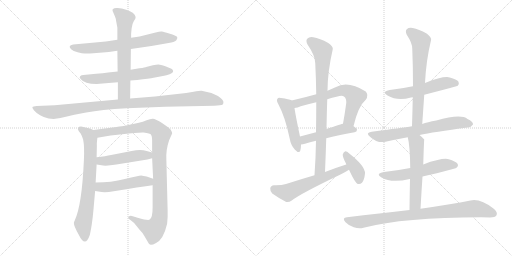
t = 0.00 s
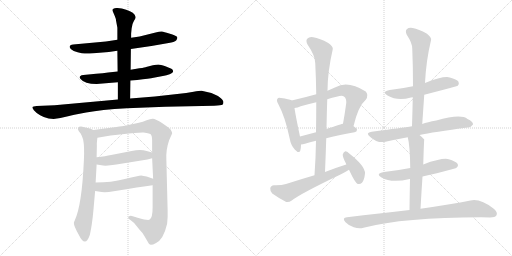
t = 3.08 s
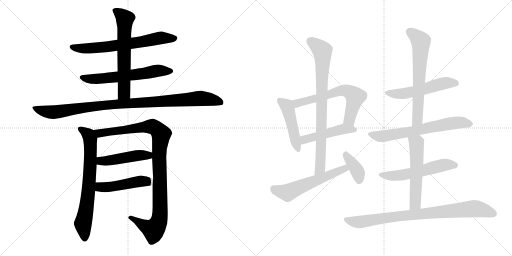
t = 6.15 s
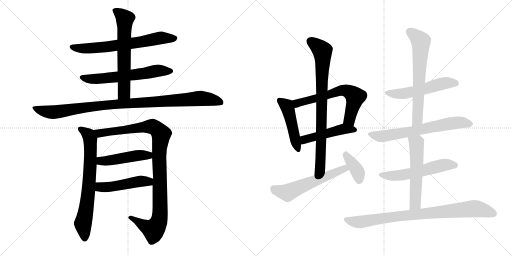
t = 9.23 s
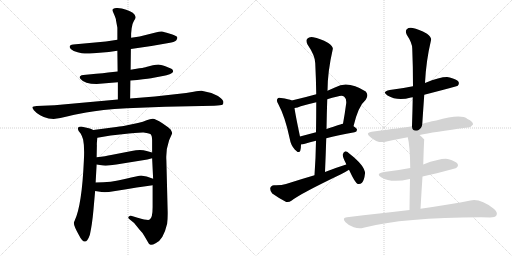
t = 12.31 s
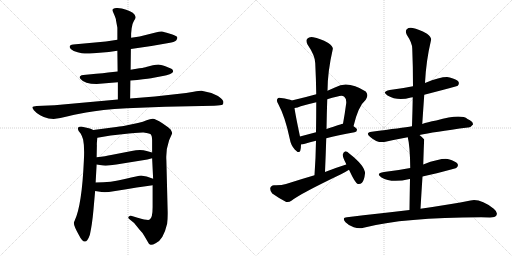
t = 15.38 s

The animated SVG that drew these frames (rendered in a browser with its animation timeline set to each time). Animation: 20 CSS @keyframes rules; one cycle of 15.38 s.

<svg version="1.1" viewBox="0 0 2048 1024" xmlns="http://www.w3.org/2000/svg">
  <g stroke="lightgray" stroke-dasharray="1,1" stroke-width="1" transform="scale(4, 4)">
    <line x1="0" y1="0" x2="256" y2="256"></line>
    <line x1="256" y1="0" x2="0" y2="256"></line>
    <line x1="128" y1="0" x2="128" y2="256"></line>
    <line x1="0" y1="128" x2="256" y2="128"></line>
    <line x1="256" y1="0" x2="512" y2="256"></line>
    <line x1="512" y1="0" x2="256" y2="256"></line>
    <line x1="384" y1="0" x2="384" y2="256"></line>
    <line x1="256" y1="128" x2="512" y2="128"></line>
  </g>
<g transform="scale(1, -1) translate(0, -850)">
   <style type="text/css">
    @keyframes keyframes0 {
      from {
       stroke: black;
       stroke-dashoffset: 670;
       stroke-width: 128;
       }
       69% {
       animation-timing-function: step-end;
       stroke: black;
       stroke-dashoffset: 0;
       stroke-width: 128;
       }
       to {
       stroke: black;
       stroke-width: 1024;
       }
       }
       #make-me-a-hanzi-animation-0 {
         animation: keyframes0 0.795247s both;
         animation-delay: 0.000000s;
         animation-timing-function: linear;
       }
    @keyframes keyframes1 {
      from {
       stroke: black;
       stroke-dashoffset: 613;
       stroke-width: 128;
       }
       67% {
       animation-timing-function: step-end;
       stroke: black;
       stroke-dashoffset: 0;
       stroke-width: 128;
       }
       to {
       stroke: black;
       stroke-width: 1024;
       }
       }
       #make-me-a-hanzi-animation-1 {
         animation: keyframes1 0.748861s both;
         animation-delay: 0.795247s;
         animation-timing-function: linear;
       }
    @keyframes keyframes2 {
      from {
       stroke: black;
       stroke-dashoffset: 631;
       stroke-width: 128;
       }
       67% {
       animation-timing-function: step-end;
       stroke: black;
       stroke-dashoffset: 0;
       stroke-width: 128;
       }
       to {
       stroke: black;
       stroke-width: 1024;
       }
       }
       #make-me-a-hanzi-animation-2 {
         animation: keyframes2 0.763509s both;
         animation-delay: 1.544108s;
         animation-timing-function: linear;
       }
    @keyframes keyframes3 {
      from {
       stroke: black;
       stroke-dashoffset: 1012;
       stroke-width: 128;
       }
       77% {
       animation-timing-function: step-end;
       stroke: black;
       stroke-dashoffset: 0;
       stroke-width: 128;
       }
       to {
       stroke: black;
       stroke-width: 1024;
       }
       }
       #make-me-a-hanzi-animation-3 {
         animation: keyframes3 1.073568s both;
         animation-delay: 2.307617s;
         animation-timing-function: linear;
       }
    @keyframes keyframes4 {
      from {
       stroke: black;
       stroke-dashoffset: 703;
       stroke-width: 128;
       }
       70% {
       animation-timing-function: step-end;
       stroke: black;
       stroke-dashoffset: 0;
       stroke-width: 128;
       }
       to {
       stroke: black;
       stroke-width: 1024;
       }
       }
       #make-me-a-hanzi-animation-4 {
         animation: keyframes4 0.822103s both;
         animation-delay: 3.381185s;
         animation-timing-function: linear;
       }
    @keyframes keyframes5 {
      from {
       stroke: black;
       stroke-dashoffset: 1027;
       stroke-width: 128;
       }
       77% {
       animation-timing-function: step-end;
       stroke: black;
       stroke-dashoffset: 0;
       stroke-width: 128;
       }
       to {
       stroke: black;
       stroke-width: 1024;
       }
       }
       #make-me-a-hanzi-animation-5 {
         animation: keyframes5 1.085775s both;
         animation-delay: 4.203288s;
         animation-timing-function: linear;
       }
    @keyframes keyframes6 {
      from {
       stroke: black;
       stroke-dashoffset: 469;
       stroke-width: 128;
       }
       60% {
       animation-timing-function: step-end;
       stroke: black;
       stroke-dashoffset: 0;
       stroke-width: 128;
       }
       to {
       stroke: black;
       stroke-width: 1024;
       }
       }
       #make-me-a-hanzi-animation-6 {
         animation: keyframes6 0.631673s both;
         animation-delay: 5.289063s;
         animation-timing-function: linear;
       }
    @keyframes keyframes7 {
      from {
       stroke: black;
       stroke-dashoffset: 480;
       stroke-width: 128;
       }
       61% {
       animation-timing-function: step-end;
       stroke: black;
       stroke-dashoffset: 0;
       stroke-width: 128;
       }
       to {
       stroke: black;
       stroke-width: 1024;
       }
       }
       #make-me-a-hanzi-animation-7 {
         animation: keyframes7 0.640625s both;
         animation-delay: 5.920736s;
         animation-timing-function: linear;
       }
    @keyframes keyframes8 {
      from {
       stroke: black;
       stroke-dashoffset: 470;
       stroke-width: 128;
       }
       60% {
       animation-timing-function: step-end;
       stroke: black;
       stroke-dashoffset: 0;
       stroke-width: 128;
       }
       to {
       stroke: black;
       stroke-width: 1024;
       }
       }
       #make-me-a-hanzi-animation-8 {
         animation: keyframes8 0.632487s both;
         animation-delay: 6.561361s;
         animation-timing-function: linear;
       }
    @keyframes keyframes9 {
      from {
       stroke: black;
       stroke-dashoffset: 631;
       stroke-width: 128;
       }
       67% {
       animation-timing-function: step-end;
       stroke: black;
       stroke-dashoffset: 0;
       stroke-width: 128;
       }
       to {
       stroke: black;
       stroke-width: 1024;
       }
       }
       #make-me-a-hanzi-animation-9 {
         animation: keyframes9 0.763509s both;
         animation-delay: 7.193848s;
         animation-timing-function: linear;
       }
    @keyframes keyframes10 {
      from {
       stroke: black;
       stroke-dashoffset: 480;
       stroke-width: 128;
       }
       61% {
       animation-timing-function: step-end;
       stroke: black;
       stroke-dashoffset: 0;
       stroke-width: 128;
       }
       to {
       stroke: black;
       stroke-width: 1024;
       }
       }
       #make-me-a-hanzi-animation-10 {
         animation: keyframes10 0.640625s both;
         animation-delay: 7.957357s;
         animation-timing-function: linear;
       }
    @keyframes keyframes11 {
      from {
       stroke: black;
       stroke-dashoffset: 813;
       stroke-width: 128;
       }
       73% {
       animation-timing-function: step-end;
       stroke: black;
       stroke-dashoffset: 0;
       stroke-width: 128;
       }
       to {
       stroke: black;
       stroke-width: 1024;
       }
       }
       #make-me-a-hanzi-animation-11 {
         animation: keyframes11 0.911621s both;
         animation-delay: 8.597982s;
         animation-timing-function: linear;
       }
    @keyframes keyframes12 {
      from {
       stroke: black;
       stroke-dashoffset: 571;
       stroke-width: 128;
       }
       65% {
       animation-timing-function: step-end;
       stroke: black;
       stroke-dashoffset: 0;
       stroke-width: 128;
       }
       to {
       stroke: black;
       stroke-width: 1024;
       }
       }
       #make-me-a-hanzi-animation-12 {
         animation: keyframes12 0.714681s both;
         animation-delay: 9.509603s;
         animation-timing-function: linear;
       }
    @keyframes keyframes13 {
      from {
       stroke: black;
       stroke-dashoffset: 379;
       stroke-width: 128;
       }
       55% {
       animation-timing-function: step-end;
       stroke: black;
       stroke-dashoffset: 0;
       stroke-width: 128;
       }
       to {
       stroke: black;
       stroke-width: 1024;
       }
       }
       #make-me-a-hanzi-animation-13 {
         animation: keyframes13 0.558431s both;
         animation-delay: 10.224284s;
         animation-timing-function: linear;
       }
    @keyframes keyframes14 {
      from {
       stroke: black;
       stroke-dashoffset: 537;
       stroke-width: 128;
       }
       64% {
       animation-timing-function: step-end;
       stroke: black;
       stroke-dashoffset: 0;
       stroke-width: 128;
       }
       to {
       stroke: black;
       stroke-width: 1024;
       }
       }
       #make-me-a-hanzi-animation-14 {
         animation: keyframes14 0.687012s both;
         animation-delay: 10.782715s;
         animation-timing-function: linear;
       }
    @keyframes keyframes15 {
      from {
       stroke: black;
       stroke-dashoffset: 653;
       stroke-width: 128;
       }
       68% {
       animation-timing-function: step-end;
       stroke: black;
       stroke-dashoffset: 0;
       stroke-width: 128;
       }
       to {
       stroke: black;
       stroke-width: 1024;
       }
       }
       #make-me-a-hanzi-animation-15 {
         animation: keyframes15 0.781413s both;
         animation-delay: 11.469727s;
         animation-timing-function: linear;
       }
    @keyframes keyframes16 {
      from {
       stroke: black;
       stroke-dashoffset: 661;
       stroke-width: 128;
       }
       68% {
       animation-timing-function: step-end;
       stroke: black;
       stroke-dashoffset: 0;
       stroke-width: 128;
       }
       to {
       stroke: black;
       stroke-width: 1024;
       }
       }
       #make-me-a-hanzi-animation-16 {
         animation: keyframes16 0.787923s both;
         animation-delay: 12.251140s;
         animation-timing-function: linear;
       }
    @keyframes keyframes17 {
      from {
       stroke: black;
       stroke-dashoffset: 553;
       stroke-width: 128;
       }
       64% {
       animation-timing-function: step-end;
       stroke: black;
       stroke-dashoffset: 0;
       stroke-width: 128;
       }
       to {
       stroke: black;
       stroke-width: 1024;
       }
       }
       #make-me-a-hanzi-animation-17 {
         animation: keyframes17 0.700033s both;
         animation-delay: 13.039063s;
         animation-timing-function: linear;
       }
    @keyframes keyframes18 {
      from {
       stroke: black;
       stroke-dashoffset: 554;
       stroke-width: 128;
       }
       64% {
       animation-timing-function: step-end;
       stroke: black;
       stroke-dashoffset: 0;
       stroke-width: 128;
       }
       to {
       stroke: black;
       stroke-width: 1024;
       }
       }
       #make-me-a-hanzi-animation-18 {
         animation: keyframes18 0.700846s both;
         animation-delay: 13.739096s;
         animation-timing-function: linear;
       }
    @keyframes keyframes19 {
      from {
       stroke: black;
       stroke-dashoffset: 852;
       stroke-width: 128;
       }
       73% {
       animation-timing-function: step-end;
       stroke: black;
       stroke-dashoffset: 0;
       stroke-width: 128;
       }
       to {
       stroke: black;
       stroke-width: 1024;
       }
       }
       #make-me-a-hanzi-animation-19 {
         animation: keyframes19 0.943359s both;
         animation-delay: 14.439942s;
         animation-timing-function: linear;
       }
</style>
<path d="M 523.5 654.0 L 605.5 666.0 L 674.5 678.0 Q 697.5 681.0 704.5 688.0 Q 713.5 700.0 705.5 705.0 Q 698.5 709.0 676.5 716.0 Q 655.5 723.0 647.5 724.0 Q 640.5 725.0 622.5 720.0 L 558.5 704.0 L 524.5 699.0 L 469.5 691.0 L 423.5 684.0 L 292.5 672.0 Q 269.5 668.0 284.5 653.0 Q 292.5 645.0 310.5 641.0 Q 329.5 636.0 338.5 636.0 Q 348.5 635.0 373.5 637.0 L 435.5 642.0 L 469.5 647.0 L 523.5 654.0 Z" fill="lightgray"></path> 
<path d="M 386.5 514.0 L 471.5 521.0 L 521.5 528.0 L 548.5 530.0 Q 598.5 536.0 614.5 539.0 L 656.5 547.0 Q 664.5 548.0 678.5 553.0 Q 692.5 558.0 692.5 566.0 Q 690.5 573.0 685.5 575.0 L 661.5 585.0 Q 641.5 592.0 633.5 592.0 Q 625.5 592.0 611.5 589.0 L 584.5 582.0 Q 582.5 580.0 557.5 577.0 L 522.5 571.0 L 470.5 564.0 L 432.5 560.0 Q 412.5 556.0 384.5 555.0 L 333.5 550.0 Q 325.5 550.0 320.5 545.0 Q 315.5 540.0 323.5 533.0 Q 337.5 514.0 386.5 514.0 Z" fill="lightgray"></path> 
<path d="M 471.5 521.0 L 471.5 452.0 C 471.5 422.0 520.5 426.0 520.5 456.0 L 521.5 528.0 L 522.5 571.0 L 523.5 654.0 L 524.5 699.0 L 524.5 716.0 L 526.5 736.0 Q 528.5 755.0 535.5 766.0 Q 543.5 777.0 542.5 782.0 Q 538.5 801.0 504.5 811.0 Q 485.5 819.0 465.5 818.0 Q 446.5 817.0 450.5 806.0 L 459.5 785.0 Q 463.5 776.0 464.5 766.0 L 469.5 739.0 L 469.5 691.0 L 469.5 647.0 L 470.5 564.0 L 471.5 521.0 Z" fill="lightgray"></path> 
<path d="M 471.5 452.0 L 218.5 429.0 L 146.5 426.0 Q 131.5 425.0 129.5 422.0 Q 128.5 418.0 135.5 409.0 Q 142.5 400.0 160.5 389.0 Q 179.5 378.0 194.5 376.0 L 214.5 374.0 L 241.5 378.0 L 276.5 386.0 Q 281.5 388.0 297.5 391.0 L 344.5 400.0 Q 375.5 405.0 414.5 410.0 Q 454.5 415.0 507.5 417.0 L 660.5 423.0 L 856.5 427.0 Q 885.5 429.0 889.5 431.0 Q 893.5 433.0 893.5 440.0 Q 895.5 446.0 883.5 457.0 Q 871.5 468.0 845.5 478.0 L 806.5 487.0 Q 801.5 488.0 774.5 483.0 L 744.5 478.0 L 619.5 464.0 L 520.5 456.0 L 471.5 452.0 Z" fill="lightgray"></path> 
<path d="M 373.5 330.0 L 359.5 336.0 L 324.5 344.0 Q 305.5 344.0 314.5 326.0 L 322.5 316.0 Q 328.5 306.0 332.5 292.0 Q 338.5 263.0 335.5 208.0 Q 327.5 28.0 298.5 -33.0 Q 295.5 -38.0 295.5 -41.0 Q 294.5 -53.0 315.5 -90.0 Q 341.5 -143.0 359.5 -89.0 Q 368.5 -48.0 373.5 7.0 L 380.5 86.0 L 382.5 120.0 L 386.5 192.0 L 386.5 221.0 L 387.5 269.0 Q 386.5 274.0 389.5 299.0 C 391.5 322.0 391.5 322.0 373.5 330.0 Z" fill="lightgray"></path> 
<path d="M 676.5 289.0 L 688.5 316.0 Q 688.5 322.0 682.5 332.0 Q 678.5 337.0 649.5 357.0 Q 620.5 376.0 610.5 375.0 Q 600.5 374.0 586.5 369.0 Q 573.5 363.0 551.5 358.0 L 494.5 346.0 Q 483.5 345.0 449.5 340.0 L 373.5 330.0 C 343.5 326.0 359.5 294.0 389.5 299.0 L 442.5 308.0 L 488.5 313.0 Q 555.5 321.0 574.5 320.0 Q 594.5 318.0 601.5 314.0 Q 608.5 309.0 608.5 288.0 L 608.5 240.0 L 608.5 217.0 L 612.5 135.0 L 610.5 109.0 L 610.5 22.0 Q 610.5 -22.0 598.5 -28.0 Q 595.5 -34.0 550.5 -21.0 L 527.5 -14.0 Q 519.5 -12.0 514.5 -17.0 Q 509.5 -22.0 520.5 -29.0 L 536.5 -42.0 L 557.5 -68.0 Q 570.5 -81.0 577.5 -94.0 L 591.5 -118.0 Q 595.5 -128.0 602.5 -129.0 Q 609.5 -130.0 622.5 -123.0 Q 653.5 -110.0 668.5 -45.0 Q 671.5 -18.0 670.5 9.0 L 665.5 208.0 Q 662.5 249.0 676.5 289.0 Z" fill="lightgray"></path> 
<path d="M 386.5 192.0 L 412.5 188.0 Q 430.5 186.0 465.5 192.0 L 589.5 212.0 L 608.5 217.0 C 637.5 225.0 637.5 232.0 608.5 240.0 L 586.5 246.0 Q 562.5 255.0 526.5 246.0 L 444.5 230.0 Q 423.5 225.0 386.5 221.0 C 356.5 218.0 356.5 197.0 386.5 192.0 Z" fill="lightgray"></path> 
<path d="M 380.5 86.0 L 406.5 82.0 Q 416.5 81.0 435.5 82.0 L 505.5 93.0 Q 535.5 99.0 610.5 109.0 C 640.5 113.0 640.5 125.0 612.5 135.0 L 586.5 144.0 Q 573.5 147.0 564.5 148.0 Q 555.5 148.0 499.5 134.0 Q 444.5 120.0 382.5 120.0 C 352.5 120.0 350.5 91.0 380.5 86.0 Z" fill="lightgray"></path> 
<path d="M 1167.0 448.5 Q 1157.0 454.5 1124.0 458.5 Q 1112.0 461.5 1110.0 455.5 Q 1104.0 449.5 1113.0 434.5 Q 1141.0 382.5 1159.0 295.5 Q 1163.0 270.5 1179.0 252.5 Q 1197.0 233.5 1201.0 247.5 Q 1204.0 257.5 1204.0 272.5 L 1200.0 304.5 Q 1182.0 389.5 1178.0 418.5 C 1174.0 445.5 1174.0 445.5 1167.0 448.5 Z" fill="lightgray"></path> 
<path d="M 1414.0 345.5 Q 1433.0 426.5 1463.0 451.5 Q 1476.0 469.5 1463.0 484.5 Q 1391.0 529.5 1342.0 501.5 Q 1326.0 495.5 1310.0 487.5 L 1265.0 473.5 Q 1219.0 460.5 1167.0 448.5 C 1138.0 441.5 1149.0 412.5 1178.0 418.5 Q 1190.0 419.5 1203.0 425.5 Q 1231.0 434.5 1265.0 441.5 L 1309.0 453.5 Q 1328.0 459.5 1350.0 464.5 Q 1369.0 470.5 1377.0 463.5 Q 1386.0 456.5 1385.0 438.5 Q 1379.0 393.5 1372.0 355.5 C 1367.0 325.5 1407.0 316.5 1414.0 345.5 Z" fill="lightgray"></path> 
<path d="M 1305.0 297.5 Q 1351.0 310.5 1418.0 321.5 Q 1428.0 322.5 1428.0 331.5 Q 1428.0 337.5 1414.0 345.5 C 1391.0 360.5 1391.0 360.5 1372.0 355.5 Q 1369.0 355.5 1306.0 334.5 L 1264.0 321.5 Q 1230.0 312.5 1200.0 304.5 C 1171.0 296.5 1174.0 267.5 1204.0 272.5 Q 1211.0 273.5 1220.0 275.5 Q 1238.0 282.5 1264.0 287.5 L 1305.0 297.5 Z" fill="lightgray"></path> 
<path d="M 1300.0 162.5 Q 1303.0 232.5 1305.0 297.5 L 1306.0 334.5 Q 1307.0 395.5 1309.0 453.5 L 1310.0 487.5 Q 1310.0 562.5 1331.0 653.5 Q 1334.0 663.5 1313.0 678.5 Q 1279.0 697.5 1253.0 701.5 Q 1237.0 704.5 1229.0 695.5 Q 1222.0 688.5 1230.0 672.5 Q 1261.0 627.5 1261.0 597.5 Q 1264.0 537.5 1265.0 473.5 L 1265.0 441.5 Q 1265.0 383.5 1264.0 321.5 L 1264.0 287.5 Q 1263.0 221.5 1258.0 149.5 C 1256.0 119.5 1299.0 132.5 1300.0 162.5 Z" fill="lightgray"></path> 
<path d="M 1385.0 192.5 Q 1343.0 179.5 1300.0 162.5 L 1258.0 149.5 Q 1203.0 133.5 1144.0 114.5 Q 1125.0 108.5 1096.0 109.5 Q 1083.0 108.5 1081.0 97.5 Q 1080.0 84.5 1089.0 76.5 Q 1111.0 60.5 1145.0 42.5 Q 1155.0 39.5 1167.0 48.5 Q 1203.0 76.5 1364.0 153.5 Q 1382.0 162.5 1396.0 171.5 C 1422.0 187.5 1414.0 201.5 1385.0 192.5 Z" fill="lightgray"></path> 
<path d="M 1396.0 171.5 Q 1420.0 119.5 1431.0 114.5 Q 1440.0 111.5 1448.0 119.5 Q 1457.0 129.5 1460.0 156.5 Q 1461.0 186.5 1397.0 236.5 Q 1387.0 245.5 1380.0 244.5 Q 1374.0 243.5 1371.0 232.5 Q 1370.0 222.5 1384.0 196.5 Q 1384.0 195.5 1385.0 192.5 L 1396.0 171.5 Z" fill="lightgray"></path> 
<path d="M 1697.0 471.5 Q 1829.0 505.5 1831.0 507.5 Q 1838.0 514.5 1834.0 523.5 Q 1827.0 533.5 1799.0 540.5 Q 1772.0 546.5 1700.0 518.5 L 1652.0 505.5 Q 1609.0 496.5 1559.0 490.5 Q 1525.0 483.5 1550.0 468.5 Q 1590.0 444.5 1644.0 460.5 Q 1645.0 461.5 1651.0 461.5 L 1697.0 471.5 Z" fill="lightgray"></path> 
<path d="M 1700.0 518.5 Q 1704.0 605.5 1724.0 689.5 Q 1728.0 699.5 1708.0 715.5 Q 1674.0 734.5 1651.0 738.5 Q 1635.0 741.5 1627.0 733.5 Q 1620.0 726.5 1627.0 711.5 Q 1649.0 678.5 1649.0 656.5 Q 1652.0 584.5 1652.0 505.5 L 1651.0 461.5 Q 1650.0 406.5 1648.0 345.5 C 1647.0 315.5 1687.0 324.5 1689.0 354.5 Q 1693.0 414.5 1697.0 471.5 L 1700.0 518.5 Z" fill="lightgray"></path> 
<path d="M 1648.0 345.5 Q 1609.0 339.5 1487.0 323.5 Q 1459.0 319.5 1481.0 302.5 Q 1512.0 275.5 1542.0 283.5 Q 1582.0 292.5 1631.0 301.5 L 1678.0 310.5 Q 1732.0 322.5 1872.0 340.5 Q 1882.0 339.5 1892.0 352.5 Q 1893.0 364.5 1870.0 374.5 Q 1843.0 395.5 1745.0 368.5 Q 1709.0 362.5 1689.0 354.5 L 1648.0 345.5 Z" fill="lightgray"></path> 
<path d="M 1641.0 178.5 Q 1590.0 168.5 1536.0 162.5 Q 1500.0 156.5 1526.0 140.5 Q 1565.0 116.5 1639.0 134.5 L 1640.0 134.5 L 1690.0 144.5 Q 1820.0 174.5 1826.0 179.5 Q 1835.0 186.5 1830.0 195.5 Q 1823.0 205.5 1795.0 213.5 Q 1768.0 219.5 1693.0 192.5 L 1641.0 178.5 Z" fill="lightgray"></path> 
<path d="M 1631.0 301.5 Q 1640.0 267.5 1641.0 178.5 L 1640.0 134.5 Q 1639.0 85.5 1638.0 10.5 C 1638.0 -19.5 1680.0 -14.5 1682.0 15.5 Q 1686.0 85.5 1690.0 144.5 L 1693.0 192.5 Q 1696.0 291.5 1697.0 292.5 Q 1688.0 302.5 1678.0 310.5 C 1655.0 330.5 1624.0 330.5 1631.0 301.5 Z" fill="lightgray"></path> 
<path d="M 1638.0 10.5 Q 1521.0 -2.5 1388.0 -18.5 Q 1366.0 -19.5 1382.0 -38.5 Q 1397.0 -53.5 1415.0 -58.5 Q 1437.0 -65.5 1454.0 -60.5 Q 1616.0 -18.5 1924.0 -18.5 Q 1942.0 -18.5 1960.0 -19.5 Q 1981.0 -19.5 1986.0 -10.5 Q 1992.0 1.5 1975.0 15.5 Q 1921.0 57.5 1882.0 48.5 Q 1806.0 33.5 1682.0 15.5 L 1638.0 10.5 Z" fill="lightgray"></path> 
      <clipPath id="make-me-a-hanzi-clip-0">
      <path d="M 523.5 654.0 L 605.5 666.0 L 674.5 678.0 Q 697.5 681.0 704.5 688.0 Q 713.5 700.0 705.5 705.0 Q 698.5 709.0 676.5 716.0 Q 655.5 723.0 647.5 724.0 Q 640.5 725.0 622.5 720.0 L 558.5 704.0 L 524.5 699.0 L 469.5 691.0 L 423.5 684.0 L 292.5 672.0 Q 269.5 668.0 284.5 653.0 Q 292.5 645.0 310.5 641.0 Q 329.5 636.0 338.5 636.0 Q 348.5 635.0 373.5 637.0 L 435.5 642.0 L 469.5 647.0 L 523.5 654.0 Z" fill="lightgray"></path>
      </clipPath>
      <path clip-path="url(#make-me-a-hanzi-clip-0)" d="M 288.5 662.0 L 322.5 656.0 L 395.5 659.0 L 540.5 678.0 L 643.5 699.0 L 698.5 697.0 " fill="none" id="make-me-a-hanzi-animation-0" stroke-dasharray="542 1084" stroke-linecap="round"></path>

      <clipPath id="make-me-a-hanzi-clip-1">
      <path d="M 386.5 514.0 L 471.5 521.0 L 521.5 528.0 L 548.5 530.0 Q 598.5 536.0 614.5 539.0 L 656.5 547.0 Q 664.5 548.0 678.5 553.0 Q 692.5 558.0 692.5 566.0 Q 690.5 573.0 685.5 575.0 L 661.5 585.0 Q 641.5 592.0 633.5 592.0 Q 625.5 592.0 611.5 589.0 L 584.5 582.0 Q 582.5 580.0 557.5 577.0 L 522.5 571.0 L 470.5 564.0 L 432.5 560.0 Q 412.5 556.0 384.5 555.0 L 333.5 550.0 Q 325.5 550.0 320.5 545.0 Q 315.5 540.0 323.5 533.0 Q 337.5 514.0 386.5 514.0 Z" fill="lightgray"></path>
      </clipPath>
      <path clip-path="url(#make-me-a-hanzi-clip-1)" d="M 329.5 541.0 L 378.5 534.0 L 526.5 549.0 L 635.5 568.0 L 683.5 566.0 " fill="none" id="make-me-a-hanzi-animation-1" stroke-dasharray="485 970" stroke-linecap="round"></path>

      <clipPath id="make-me-a-hanzi-clip-2">
      <path d="M 471.5 521.0 L 471.5 452.0 C 471.5 422.0 520.5 426.0 520.5 456.0 L 521.5 528.0 L 522.5 571.0 L 523.5 654.0 L 524.5 699.0 L 524.5 716.0 L 526.5 736.0 Q 528.5 755.0 535.5 766.0 Q 543.5 777.0 542.5 782.0 Q 538.5 801.0 504.5 811.0 Q 485.5 819.0 465.5 818.0 Q 446.5 817.0 450.5 806.0 L 459.5 785.0 Q 463.5 776.0 464.5 766.0 L 469.5 739.0 L 469.5 691.0 L 469.5 647.0 L 470.5 564.0 L 471.5 521.0 Z" fill="lightgray"></path>
      </clipPath>
      <path clip-path="url(#make-me-a-hanzi-clip-2)" d="M 460.5 808.0 L 500.5 774.0 L 496.5 479.0 L 477.5 459.0 " fill="none" id="make-me-a-hanzi-animation-2" stroke-dasharray="503 1006" stroke-linecap="round"></path>

      <clipPath id="make-me-a-hanzi-clip-3">
      <path d="M 471.5 452.0 L 218.5 429.0 L 146.5 426.0 Q 131.5 425.0 129.5 422.0 Q 128.5 418.0 135.5 409.0 Q 142.5 400.0 160.5 389.0 Q 179.5 378.0 194.5 376.0 L 214.5 374.0 L 241.5 378.0 L 276.5 386.0 Q 281.5 388.0 297.5 391.0 L 344.5 400.0 Q 375.5 405.0 414.5 410.0 Q 454.5 415.0 507.5 417.0 L 660.5 423.0 L 856.5 427.0 Q 885.5 429.0 889.5 431.0 Q 893.5 433.0 893.5 440.0 Q 895.5 446.0 883.5 457.0 Q 871.5 468.0 845.5 478.0 L 806.5 487.0 Q 801.5 488.0 774.5 483.0 L 744.5 478.0 L 619.5 464.0 L 520.5 456.0 L 471.5 452.0 Z" fill="lightgray"></path>
      </clipPath>
      <path clip-path="url(#make-me-a-hanzi-clip-3)" d="M 135.5 417.0 L 217.5 401.0 L 401.5 428.0 L 799.5 456.0 L 843.5 452.0 L 884.5 438.0 " fill="none" id="make-me-a-hanzi-animation-3" stroke-dasharray="884 1768" stroke-linecap="round"></path>

      <clipPath id="make-me-a-hanzi-clip-4">
      <path d="M 373.5 330.0 L 359.5 336.0 L 324.5 344.0 Q 305.5 344.0 314.5 326.0 L 322.5 316.0 Q 328.5 306.0 332.5 292.0 Q 338.5 263.0 335.5 208.0 Q 327.5 28.0 298.5 -33.0 Q 295.5 -38.0 295.5 -41.0 Q 294.5 -53.0 315.5 -90.0 Q 341.5 -143.0 359.5 -89.0 Q 368.5 -48.0 373.5 7.0 L 380.5 86.0 L 382.5 120.0 L 386.5 192.0 L 386.5 221.0 L 387.5 269.0 Q 386.5 274.0 389.5 299.0 C 391.5 322.0 391.5 322.0 373.5 330.0 Z" fill="lightgray"></path>
      </clipPath>
      <path clip-path="url(#make-me-a-hanzi-clip-4)" d="M 321.5 334.0 L 348.5 315.0 L 361.5 291.0 L 355.5 105.0 L 331.5 -44.0 L 338.5 -93.0 " fill="none" id="make-me-a-hanzi-animation-4" stroke-dasharray="575 1150" stroke-linecap="round"></path>

      <clipPath id="make-me-a-hanzi-clip-5">
      <path d="M 676.5 289.0 L 688.5 316.0 Q 688.5 322.0 682.5 332.0 Q 678.5 337.0 649.5 357.0 Q 620.5 376.0 610.5 375.0 Q 600.5 374.0 586.5 369.0 Q 573.5 363.0 551.5 358.0 L 494.5 346.0 Q 483.5 345.0 449.5 340.0 L 373.5 330.0 C 343.5 326.0 359.5 294.0 389.5 299.0 L 442.5 308.0 L 488.5 313.0 Q 555.5 321.0 574.5 320.0 Q 594.5 318.0 601.5 314.0 Q 608.5 309.0 608.5 288.0 L 608.5 240.0 L 608.5 217.0 L 612.5 135.0 L 610.5 109.0 L 610.5 22.0 Q 610.5 -22.0 598.5 -28.0 Q 595.5 -34.0 550.5 -21.0 L 527.5 -14.0 Q 519.5 -12.0 514.5 -17.0 Q 509.5 -22.0 520.5 -29.0 L 536.5 -42.0 L 557.5 -68.0 Q 570.5 -81.0 577.5 -94.0 L 591.5 -118.0 Q 595.5 -128.0 602.5 -129.0 Q 609.5 -130.0 622.5 -123.0 Q 653.5 -110.0 668.5 -45.0 Q 671.5 -18.0 670.5 9.0 L 665.5 208.0 Q 662.5 249.0 676.5 289.0 Z" fill="lightgray"></path>
      </clipPath>
      <path clip-path="url(#make-me-a-hanzi-clip-5)" d="M 381.5 328.0 L 406.5 318.0 L 605.5 344.0 L 625.5 336.0 L 644.5 311.0 L 636.5 234.0 L 640.5 2.0 L 631.5 -46.0 L 614.5 -69.0 L 609.5 -68.0 L 522.5 -21.0 " fill="none" id="make-me-a-hanzi-animation-5" stroke-dasharray="899 1798" stroke-linecap="round"></path>

      <clipPath id="make-me-a-hanzi-clip-6">
      <path d="M 386.5 192.0 L 412.5 188.0 Q 430.5 186.0 465.5 192.0 L 589.5 212.0 L 608.5 217.0 C 637.5 225.0 637.5 232.0 608.5 240.0 L 586.5 246.0 Q 562.5 255.0 526.5 246.0 L 444.5 230.0 Q 423.5 225.0 386.5 221.0 C 356.5 218.0 356.5 197.0 386.5 192.0 Z" fill="lightgray"></path>
      </clipPath>
      <path clip-path="url(#make-me-a-hanzi-clip-6)" d="M 394.5 199.0 L 403.5 206.0 L 553.5 229.0 L 593.5 228.0 L 601.5 234.0 " fill="none" id="make-me-a-hanzi-animation-6" stroke-dasharray="341 682" stroke-linecap="round"></path>

      <clipPath id="make-me-a-hanzi-clip-7">
      <path d="M 380.5 86.0 L 406.5 82.0 Q 416.5 81.0 435.5 82.0 L 505.5 93.0 Q 535.5 99.0 610.5 109.0 C 640.5 113.0 640.5 125.0 612.5 135.0 L 586.5 144.0 Q 573.5 147.0 564.5 148.0 Q 555.5 148.0 499.5 134.0 Q 444.5 120.0 382.5 120.0 C 352.5 120.0 350.5 91.0 380.5 86.0 Z" fill="lightgray"></path>
      </clipPath>
      <path clip-path="url(#make-me-a-hanzi-clip-7)" d="M 387.5 91.0 L 399.5 102.0 L 426.5 101.0 L 564.5 125.0 L 594.5 123.0 L 603.5 129.0 " fill="none" id="make-me-a-hanzi-animation-7" stroke-dasharray="352 704" stroke-linecap="round"></path>

      <clipPath id="make-me-a-hanzi-clip-8">
      <path d="M 1167.0 448.5 Q 1157.0 454.5 1124.0 458.5 Q 1112.0 461.5 1110.0 455.5 Q 1104.0 449.5 1113.0 434.5 Q 1141.0 382.5 1159.0 295.5 Q 1163.0 270.5 1179.0 252.5 Q 1197.0 233.5 1201.0 247.5 Q 1204.0 257.5 1204.0 272.5 L 1200.0 304.5 Q 1182.0 389.5 1178.0 418.5 C 1174.0 445.5 1174.0 445.5 1167.0 448.5 Z" fill="lightgray"></path>
      </clipPath>
      <path clip-path="url(#make-me-a-hanzi-clip-8)" d="M 1119.0 448.5 L 1146.0 427.5 L 1151.0 416.5 L 1191.0 253.5 " fill="none" id="make-me-a-hanzi-animation-8" stroke-dasharray="342 684" stroke-linecap="round"></path>

      <clipPath id="make-me-a-hanzi-clip-9">
      <path d="M 1414.0 345.5 Q 1433.0 426.5 1463.0 451.5 Q 1476.0 469.5 1463.0 484.5 Q 1391.0 529.5 1342.0 501.5 Q 1326.0 495.5 1310.0 487.5 L 1265.0 473.5 Q 1219.0 460.5 1167.0 448.5 C 1138.0 441.5 1149.0 412.5 1178.0 418.5 Q 1190.0 419.5 1203.0 425.5 Q 1231.0 434.5 1265.0 441.5 L 1309.0 453.5 Q 1328.0 459.5 1350.0 464.5 Q 1369.0 470.5 1377.0 463.5 Q 1386.0 456.5 1385.0 438.5 Q 1379.0 393.5 1372.0 355.5 C 1367.0 325.5 1407.0 316.5 1414.0 345.5 Z" fill="lightgray"></path>
      </clipPath>
      <path clip-path="url(#make-me-a-hanzi-clip-9)" d="M 1176.0 443.5 L 1193.0 438.5 L 1367.0 489.5 L 1388.0 487.5 L 1421.0 463.5 L 1398.0 370.5 L 1409.0 356.5 " fill="none" id="make-me-a-hanzi-animation-9" stroke-dasharray="503 1006" stroke-linecap="round"></path>

      <clipPath id="make-me-a-hanzi-clip-10">
      <path d="M 1305.0 297.5 Q 1351.0 310.5 1418.0 321.5 Q 1428.0 322.5 1428.0 331.5 Q 1428.0 337.5 1414.0 345.5 C 1391.0 360.5 1391.0 360.5 1372.0 355.5 Q 1369.0 355.5 1306.0 334.5 L 1264.0 321.5 Q 1230.0 312.5 1200.0 304.5 C 1171.0 296.5 1174.0 267.5 1204.0 272.5 Q 1211.0 273.5 1220.0 275.5 Q 1238.0 282.5 1264.0 287.5 L 1305.0 297.5 Z" fill="lightgray"></path>
      </clipPath>
      <path clip-path="url(#make-me-a-hanzi-clip-10)" d="M 1207.0 278.5 L 1221.0 292.5 L 1343.0 327.5 L 1374.0 334.5 L 1419.0 330.5 " fill="none" id="make-me-a-hanzi-animation-10" stroke-dasharray="352 704" stroke-linecap="round"></path>

      <clipPath id="make-me-a-hanzi-clip-11">
      <path d="M 1300.0 162.5 Q 1303.0 232.5 1305.0 297.5 L 1306.0 334.5 Q 1307.0 395.5 1309.0 453.5 L 1310.0 487.5 Q 1310.0 562.5 1331.0 653.5 Q 1334.0 663.5 1313.0 678.5 Q 1279.0 697.5 1253.0 701.5 Q 1237.0 704.5 1229.0 695.5 Q 1222.0 688.5 1230.0 672.5 Q 1261.0 627.5 1261.0 597.5 Q 1264.0 537.5 1265.0 473.5 L 1265.0 441.5 Q 1265.0 383.5 1264.0 321.5 L 1264.0 287.5 Q 1263.0 221.5 1258.0 149.5 C 1256.0 119.5 1299.0 132.5 1300.0 162.5 Z" fill="lightgray"></path>
      </clipPath>
      <path clip-path="url(#make-me-a-hanzi-clip-11)" d="M 1242.0 685.5 L 1289.0 647.5 L 1291.0 618.5 L 1282.0 201.5 L 1280.0 177.5 L 1263.0 157.5 " fill="none" id="make-me-a-hanzi-animation-11" stroke-dasharray="685 1370" stroke-linecap="round"></path>

      <clipPath id="make-me-a-hanzi-clip-12">
      <path d="M 1385.0 192.5 Q 1343.0 179.5 1300.0 162.5 L 1258.0 149.5 Q 1203.0 133.5 1144.0 114.5 Q 1125.0 108.5 1096.0 109.5 Q 1083.0 108.5 1081.0 97.5 Q 1080.0 84.5 1089.0 76.5 Q 1111.0 60.5 1145.0 42.5 Q 1155.0 39.5 1167.0 48.5 Q 1203.0 76.5 1364.0 153.5 Q 1382.0 162.5 1396.0 171.5 C 1422.0 187.5 1414.0 201.5 1385.0 192.5 Z" fill="lightgray"></path>
      </clipPath>
      <path clip-path="url(#make-me-a-hanzi-clip-12)" d="M 1095.0 95.5 L 1147.0 80.5 L 1378.0 176.5 L 1388.0 173.5 " fill="none" id="make-me-a-hanzi-animation-12" stroke-dasharray="443 886" stroke-linecap="round"></path>

      <clipPath id="make-me-a-hanzi-clip-13">
      <path d="M 1396.0 171.5 Q 1420.0 119.5 1431.0 114.5 Q 1440.0 111.5 1448.0 119.5 Q 1457.0 129.5 1460.0 156.5 Q 1461.0 186.5 1397.0 236.5 Q 1387.0 245.5 1380.0 244.5 Q 1374.0 243.5 1371.0 232.5 Q 1370.0 222.5 1384.0 196.5 Q 1384.0 195.5 1385.0 192.5 L 1396.0 171.5 Z" fill="lightgray"></path>
      </clipPath>
      <path clip-path="url(#make-me-a-hanzi-clip-13)" d="M 1382.0 233.5 L 1429.0 166.5 L 1436.0 125.5 " fill="none" id="make-me-a-hanzi-animation-13" stroke-dasharray="251 502" stroke-linecap="round"></path>

      <clipPath id="make-me-a-hanzi-clip-14">
      <path d="M 1697.0 471.5 Q 1829.0 505.5 1831.0 507.5 Q 1838.0 514.5 1834.0 523.5 Q 1827.0 533.5 1799.0 540.5 Q 1772.0 546.5 1700.0 518.5 L 1652.0 505.5 Q 1609.0 496.5 1559.0 490.5 Q 1525.0 483.5 1550.0 468.5 Q 1590.0 444.5 1644.0 460.5 Q 1645.0 461.5 1651.0 461.5 L 1697.0 471.5 Z" fill="lightgray"></path>
      </clipPath>
      <path clip-path="url(#make-me-a-hanzi-clip-14)" d="M 1552.0 480.5 L 1576.0 474.5 L 1615.0 476.5 L 1706.0 494.5 L 1786.0 518.5 L 1827.0 514.5 " fill="none" id="make-me-a-hanzi-animation-14" stroke-dasharray="409 818" stroke-linecap="round"></path>

      <clipPath id="make-me-a-hanzi-clip-15">
      <path d="M 1700.0 518.5 Q 1704.0 605.5 1724.0 689.5 Q 1728.0 699.5 1708.0 715.5 Q 1674.0 734.5 1651.0 738.5 Q 1635.0 741.5 1627.0 733.5 Q 1620.0 726.5 1627.0 711.5 Q 1649.0 678.5 1649.0 656.5 Q 1652.0 584.5 1652.0 505.5 L 1651.0 461.5 Q 1650.0 406.5 1648.0 345.5 C 1647.0 315.5 1687.0 324.5 1689.0 354.5 Q 1693.0 414.5 1697.0 471.5 L 1700.0 518.5 Z" fill="lightgray"></path>
      </clipPath>
      <path clip-path="url(#make-me-a-hanzi-clip-15)" d="M 1638.0 723.5 L 1683.0 685.5 L 1684.0 673.5 L 1670.0 378.5 L 1654.0 352.5 " fill="none" id="make-me-a-hanzi-animation-15" stroke-dasharray="525 1050" stroke-linecap="round"></path>

      <clipPath id="make-me-a-hanzi-clip-16">
      <path d="M 1648.0 345.5 Q 1609.0 339.5 1487.0 323.5 Q 1459.0 319.5 1481.0 302.5 Q 1512.0 275.5 1542.0 283.5 Q 1582.0 292.5 1631.0 301.5 L 1678.0 310.5 Q 1732.0 322.5 1872.0 340.5 Q 1882.0 339.5 1892.0 352.5 Q 1893.0 364.5 1870.0 374.5 Q 1843.0 395.5 1745.0 368.5 Q 1709.0 362.5 1689.0 354.5 L 1648.0 345.5 Z" fill="lightgray"></path>
      </clipPath>
      <path clip-path="url(#make-me-a-hanzi-clip-16)" d="M 1482.0 313.5 L 1532.0 305.5 L 1651.0 324.5 L 1762.0 350.5 L 1843.0 360.5 L 1881.0 354.5 " fill="none" id="make-me-a-hanzi-animation-16" stroke-dasharray="533 1066" stroke-linecap="round"></path>

      <clipPath id="make-me-a-hanzi-clip-17">
      <path d="M 1641.0 178.5 Q 1590.0 168.5 1536.0 162.5 Q 1500.0 156.5 1526.0 140.5 Q 1565.0 116.5 1639.0 134.5 L 1640.0 134.5 L 1690.0 144.5 Q 1820.0 174.5 1826.0 179.5 Q 1835.0 186.5 1830.0 195.5 Q 1823.0 205.5 1795.0 213.5 Q 1768.0 219.5 1693.0 192.5 L 1641.0 178.5 Z" fill="lightgray"></path>
      </clipPath>
      <path clip-path="url(#make-me-a-hanzi-clip-17)" d="M 1528.0 152.5 L 1558.0 146.5 L 1608.0 150.5 L 1761.0 187.5 L 1820.0 189.5 " fill="none" id="make-me-a-hanzi-animation-17" stroke-dasharray="425 850" stroke-linecap="round"></path>

      <clipPath id="make-me-a-hanzi-clip-18">
      <path d="M 1631.0 301.5 Q 1640.0 267.5 1641.0 178.5 L 1640.0 134.5 Q 1639.0 85.5 1638.0 10.5 C 1638.0 -19.5 1680.0 -14.5 1682.0 15.5 Q 1686.0 85.5 1690.0 144.5 L 1693.0 192.5 Q 1696.0 291.5 1697.0 292.5 Q 1688.0 302.5 1678.0 310.5 C 1655.0 330.5 1624.0 330.5 1631.0 301.5 Z" fill="lightgray"></path>
      </clipPath>
      <path clip-path="url(#make-me-a-hanzi-clip-18)" d="M 1640.0 298.5 L 1666.0 277.5 L 1668.0 206.5 L 1661.0 39.5 L 1644.0 19.5 " fill="none" id="make-me-a-hanzi-animation-18" stroke-dasharray="426 852" stroke-linecap="round"></path>

      <clipPath id="make-me-a-hanzi-clip-19">
      <path d="M 1638.0 10.5 Q 1521.0 -2.5 1388.0 -18.5 Q 1366.0 -19.5 1382.0 -38.5 Q 1397.0 -53.5 1415.0 -58.5 Q 1437.0 -65.5 1454.0 -60.5 Q 1616.0 -18.5 1924.0 -18.5 Q 1942.0 -18.5 1960.0 -19.5 Q 1981.0 -19.5 1986.0 -10.5 Q 1992.0 1.5 1975.0 15.5 Q 1921.0 57.5 1882.0 48.5 Q 1806.0 33.5 1682.0 15.5 L 1638.0 10.5 Z" fill="lightgray"></path>
      </clipPath>
      <path clip-path="url(#make-me-a-hanzi-clip-19)" d="M 1385.0 -28.5 L 1444.0 -37.5 L 1588.0 -14.5 L 1892.0 15.5 L 1925.0 12.5 L 1974.0 -4.5 " fill="none" id="make-me-a-hanzi-animation-19" stroke-dasharray="724 1448" stroke-linecap="round"></path>

</g>
</svg>
